Run: headless pygame with SDL's dummy video driver; simulated clock (each Clock.tick advances the game by its frame time, no real sleeping); random seed 0; keys injected as events and as key.get_pressed() state; no mouse input.
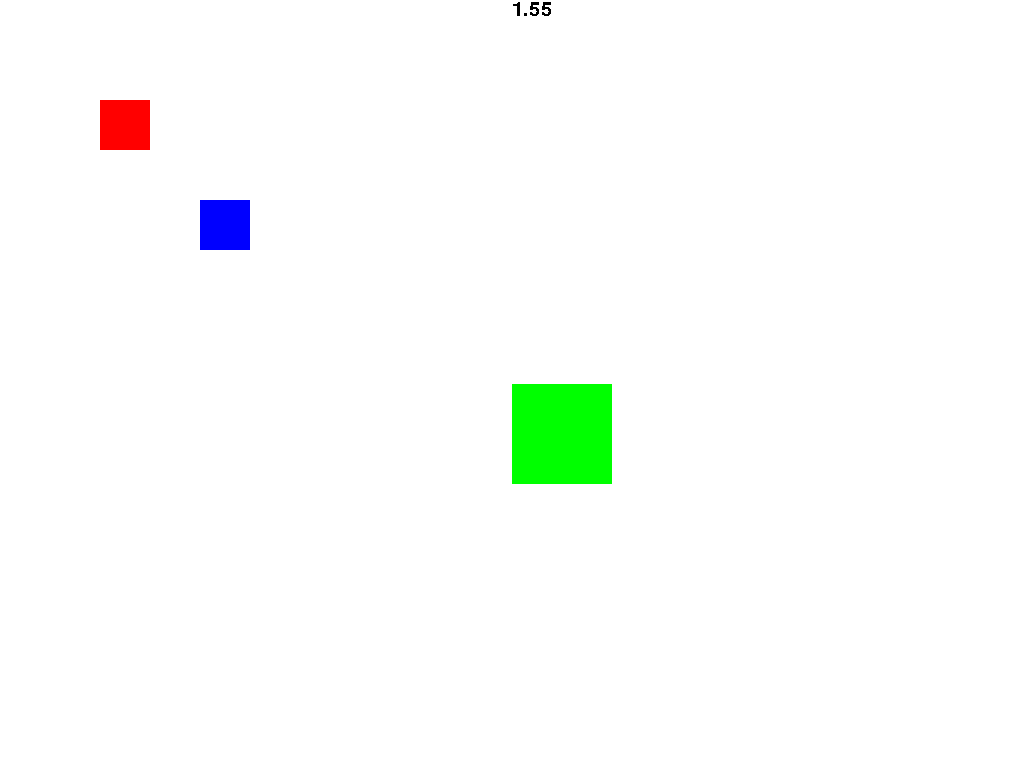
Frame 1 of 4 · flips 1–60 · no input
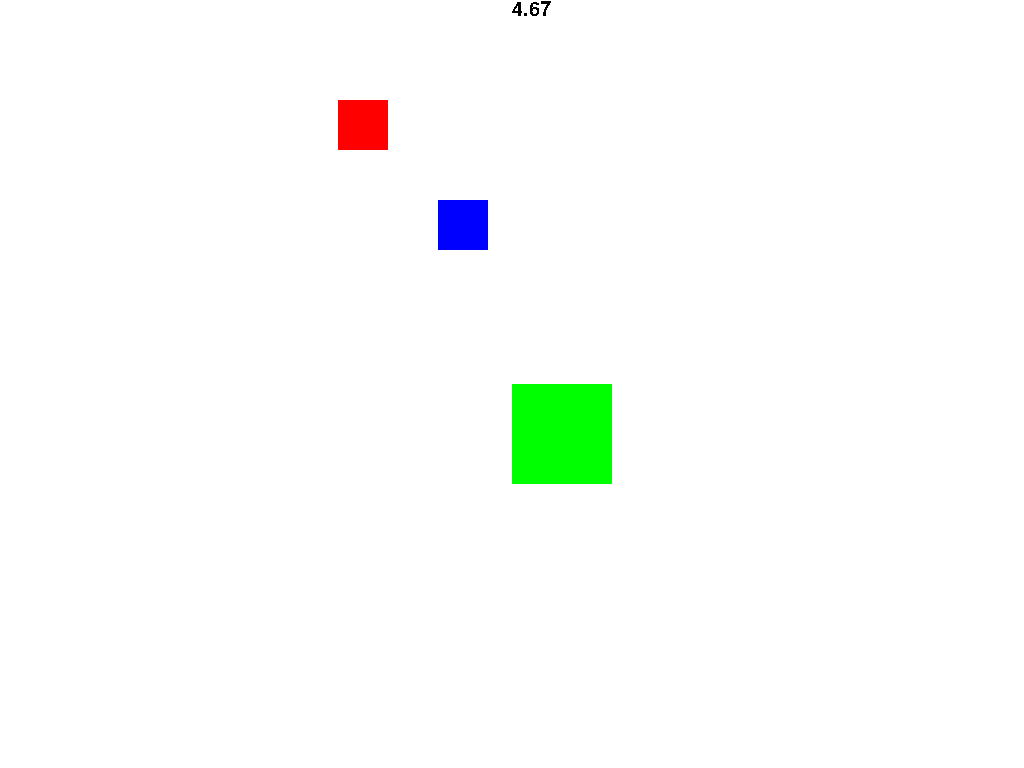
Frame 2 of 4 · flips 61–180 · tapped SPACE, RETURN · held RIGHT (→), D
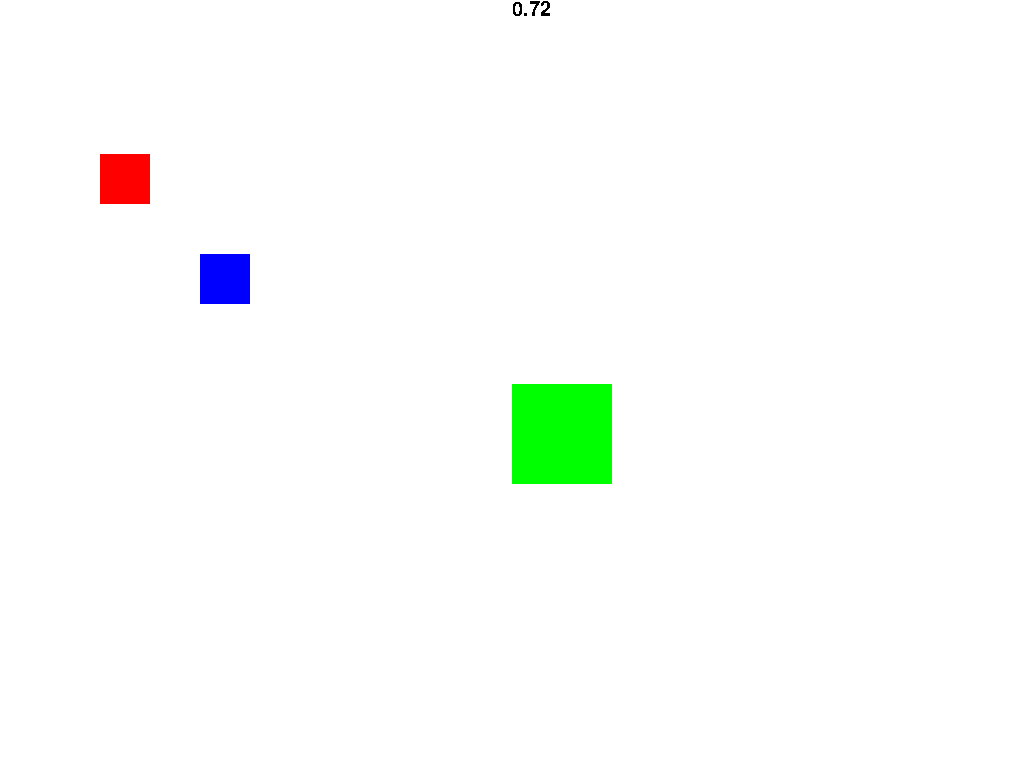
Frame 3 of 4 · flips 181–300 · held DOWN (↓), S
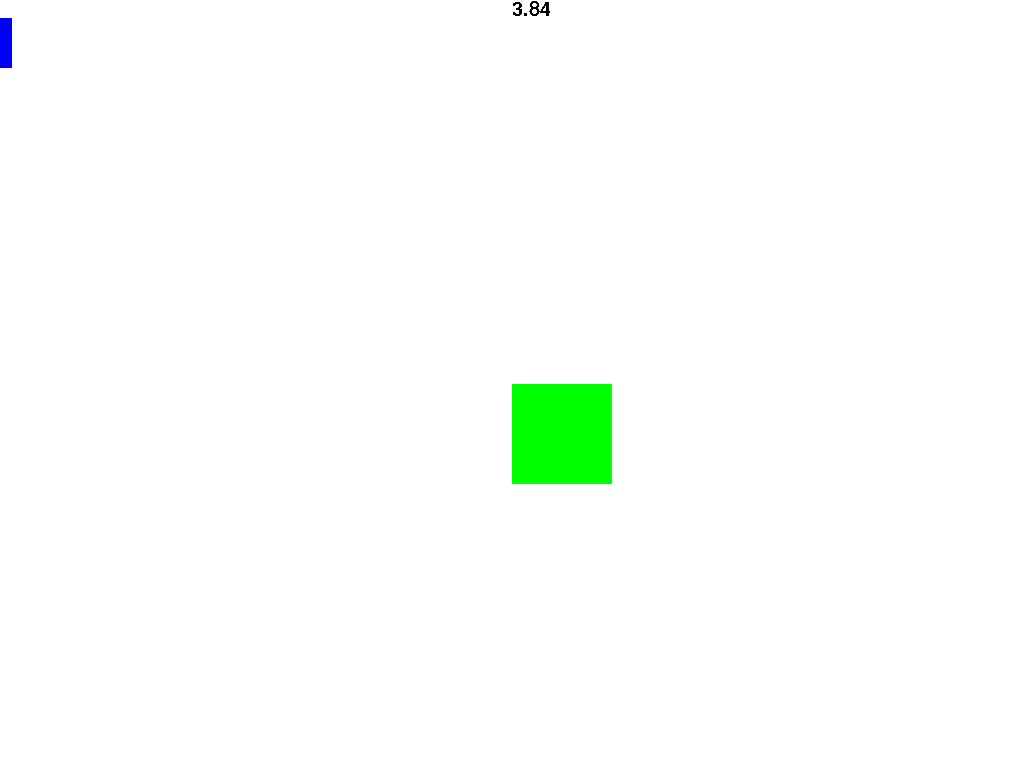
Frame 4 of 4 · flips 301–420 · held LEFT (←), A, UP (↑), W

The pygame program that drew these frames:

import math
import pygame
pygame.init()
pygame.font.init()
myfont = pygame.font.SysFont('Comic Sans MS', 30)

window = pygame.display.set_mode((0,0), pygame.FULLSCREEN)
pygame.display.set_caption('Hunters')

class Background():
    def __init__(self, Image):
        image = Image
    def draw(self):
        #desenhar o fundo na tela
        pass
    

class CenterPoint():
    def __init__(self, largura, altura, startx, starty, cor):
        self.largura = largura
        self.altura = altura
        self.x = startx
        self.y = starty
        self.cor = cor
    def draw(self):
        pygame.draw.rect(window, self.cor ,(self.x, self.y, self.largura, self.altura), 0)

class Player():
    def __init__(self, is_hunter, largura, altura, startx, starty, cor):
        self.is_hunter = is_hunter
        self.largura = largura
        self.altura = altura
        self.x = startx
        self.y = starty
        self.velocity = 2
        self.cor = cor
    def draw(self):
        pygame.draw.rect(window, self.cor ,(self.x, self.y, self.largura, self.altura), 0)
    def move(self, dirn):
        if dirn == 0:
            self.x += self.velocity
        elif dirn == 1:
            self.x -= self.velocity
        elif dirn == 2:
            self.y -= self.velocity
        else:
            self.y += self.velocity

posicao_inicial_player1_x = 100
posicao_inicial_player1_y = 100
posicao_inicial_player2_x = 200
posicao_inicial_player2_y = 200
Player1 = Player(True, 50, 50, posicao_inicial_player1_x, posicao_inicial_player1_y, (255, 0, 0))
Player2 = Player(False, 50, 50, posicao_inicial_player2_x, posicao_inicial_player2_y, (0, 0, 255))
Centro = CenterPoint(100, 100, pygame.display.get_surface().get_size()[0]/2, pygame.display.get_surface().get_size()[1]/2, (0, 255, 0))

def MoverPlayers():
    for event in pygame.event.get():
        if event.type == pygame.QUIT:
            pygame.quit()
            quit()
    keys=pygame.key.get_pressed()
    if keys[pygame.K_ESCAPE]:
        pygame.quit()
        quit()
    if keys[pygame.K_DOWN]:
        Player1.move(3)
    if keys[pygame.K_UP]:
        Player1.move(2)
    if keys[pygame.K_RIGHT]:
        Player1.move(0)
    if keys[pygame.K_LEFT]:
        Player1.move(1)
    if keys[pygame.K_s]:
        Player2.move(3)
    if keys[pygame.K_w]:
        Player2.move(2)
    if keys[pygame.K_d]:
        Player2.move(0)
    if keys[pygame.K_a]:
        Player2.move(1)


jogo_clock = pygame.time.Clock()
tempos_player1 = []
tempos_player2 = []
for i in range(6):
    tempo_inicial_partida = pygame.time.get_ticks()/1000
    while True:
        window.fill((255, 255, 255))
        Centro.draw()
        Player1.draw()
        Player2.draw()
        MoverPlayers()
        if math.sqrt(((Player1.x+(Player1.largura/2))-(Player2.x+(Player2.largura/2)))**2 + ((Player1.y+(Player1.altura/2))-(Player2.y+(Player2.altura/2)))**2) < max(Player1.largura, Player2.largura):
            Player1.x = posicao_inicial_player1_x
            Player1.y = posicao_inicial_player1_y
            Player2.x = posicao_inicial_player2_x
            Player2.y = posicao_inicial_player2_y
        if Player1.is_hunter == False and math.sqrt(((Player1.x+(Player1.largura/2))-(Centro.x+(Centro.largura/2)))**2 + ((Player1.y+(Player1.altura/2))-(Centro.y+(Centro.altura/2)))**2) < max(Player1.largura, Centro.largura) or Player2.is_hunter == False and math.sqrt(((Player2.x+(Player2.largura/2))-(Centro.x+(Centro.largura/2)))**2 + ((Player2.y+(Player2.altura/2))-(Centro.y+(Centro.altura/2)))**2) < max(Player2.largura, Centro.largura):
            Player1.x = posicao_inicial_player1_x
            Player1.y = posicao_inicial_player1_y
            Player2.x = posicao_inicial_player2_x
            Player2.y = posicao_inicial_player2_y
            if Player1.is_hunter == False:
                tempos_player1.append(round(tempo_atual_partida, 2))
            elif Player2.is_hunter == False:
                tempos_player2.append(round(tempo_atual_partida, 2))
            Player1.is_hunter = not Player1.is_hunter
            Player2.is_hunter = not Player2.is_hunter
            break
        jogo_clock.tick()
        tempo_atual_partida = pygame.time.get_ticks()/1000 - tempo_inicial_partida
        textsurface = myfont.render(str(round(tempo_atual_partida, 2)), False, (0, 0, 0))
        window.blit(textsurface, (pygame.display.get_surface().get_size()[0]/2, 0))
        pygame.time.wait(10)
        pygame.display.update()
